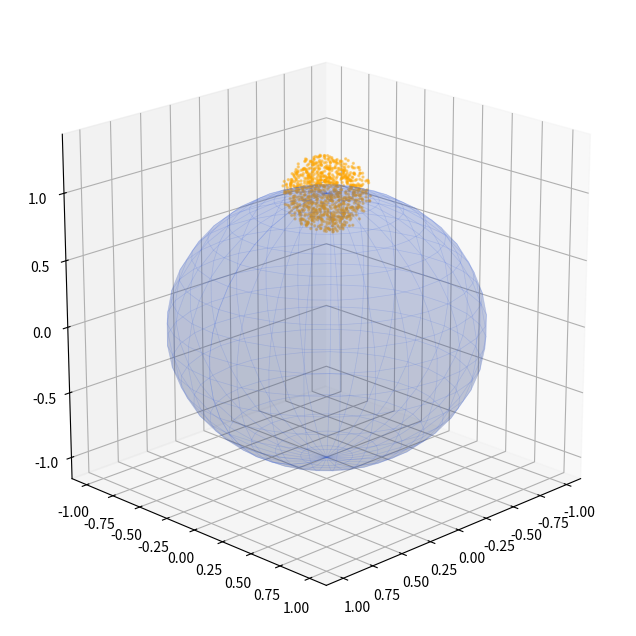

Reproduce this figure in Python.
import numpy as np
import matplotlib.pyplot as plt

fig = plt.figure(figsize=(10, 8))
ax = fig.add_subplot(111, projection='3d')

# 1. Esfera de Bloch (O recipiente sólido e fosco)
u, v = np.mgrid[0:2*np.pi:30j, 0:np.pi:20j]
x = np.cos(u)*np.sin(v)
y = np.sin(u)*np.sin(v)
z = np.cos(v)
ax.plot_surface(x, y, z, color='royalblue', alpha=0.15, shade=True)
ax.plot_wireframe(x, y, z, color="royalblue", alpha=0.2, linewidth=0.5)

# 2. Nuvem de Incerteza (O erro)
rT = 0.2752
n_pontos = 1000
phi = np.random.uniform(0, 2*np.pi, n_pontos)
costheta = np.random.uniform(-1, 1, n_pontos)
u = np.random.uniform(0, 1, n_pontos)
theta = np.arccos(costheta)
r = rT * u**(1/3)
x_n = r * np.sin(theta) * np.cos(phi)
y_n = r * np.sin(theta) * np.sin(phi)
z_n = r * np.cos(theta) + 1 
ax.scatter(x_n, y_n, z_n, color='orange', alpha=0.4, s=2)

ax.set_box_aspect([1,1,1]); ax.view_init(elev=20, azim=45)
plt.show()
